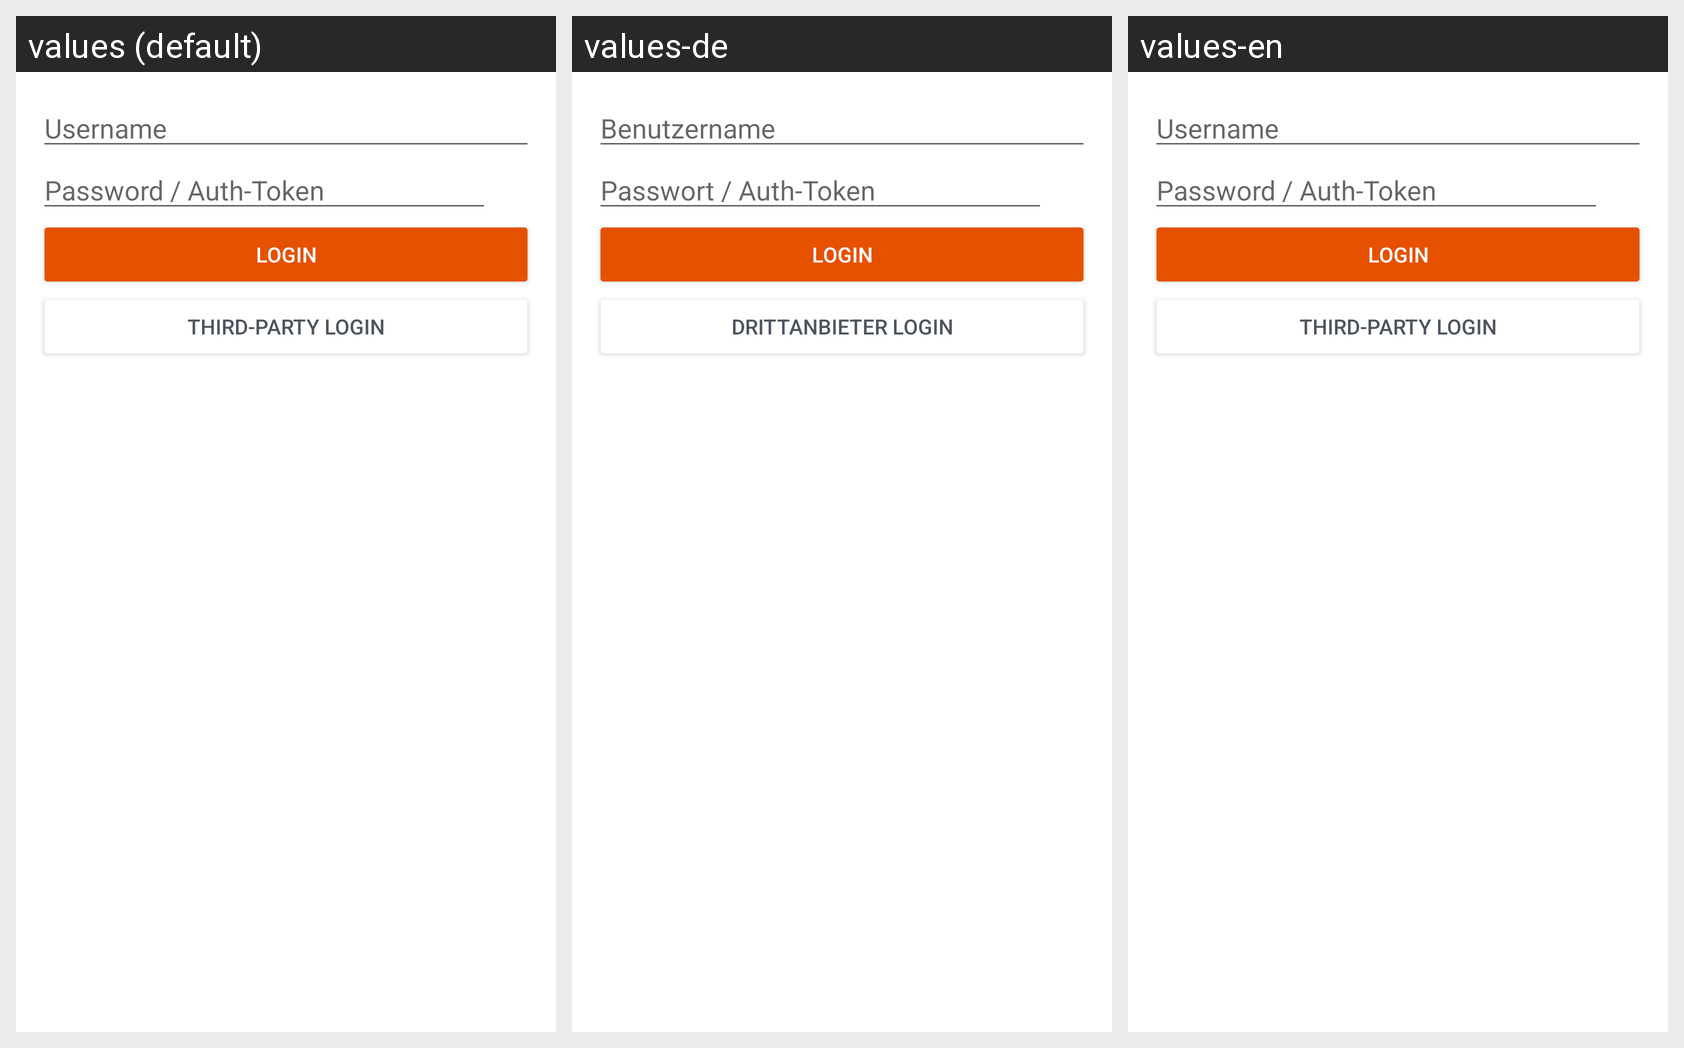

Locale-by-locale string values for the Android screen shown in this grid:
Android screen res/layout/dialog_login.xml rendered under 3 locales, left to right: values (default), values-de, values-en. Device: Nexus 5 (rendered at 1080×1920; each locale shown at half size, 540×960, under a caption strip naming it); theme AppThemeActionBar.
Strings drawn on this screen, with the default value and each locale's value (text and hints the layout hard-codes, and strings that could not be matched under every locale, appear in the picture but are not listed):

dialog_login_username
  values: Username
  values-de: Benutzername
  values-en: Username

dialog_login_password
  values: Password / Auth-Token
  values-de: Passwort / Auth-Token
  values-en: Password / Auth-Token

login
  values: Login
  values-de: Login
  values-en: Login

dialog_login_third_party
  values: Third-party login
  values-de: Drittanbieter Login
  values-en: Third-party login
